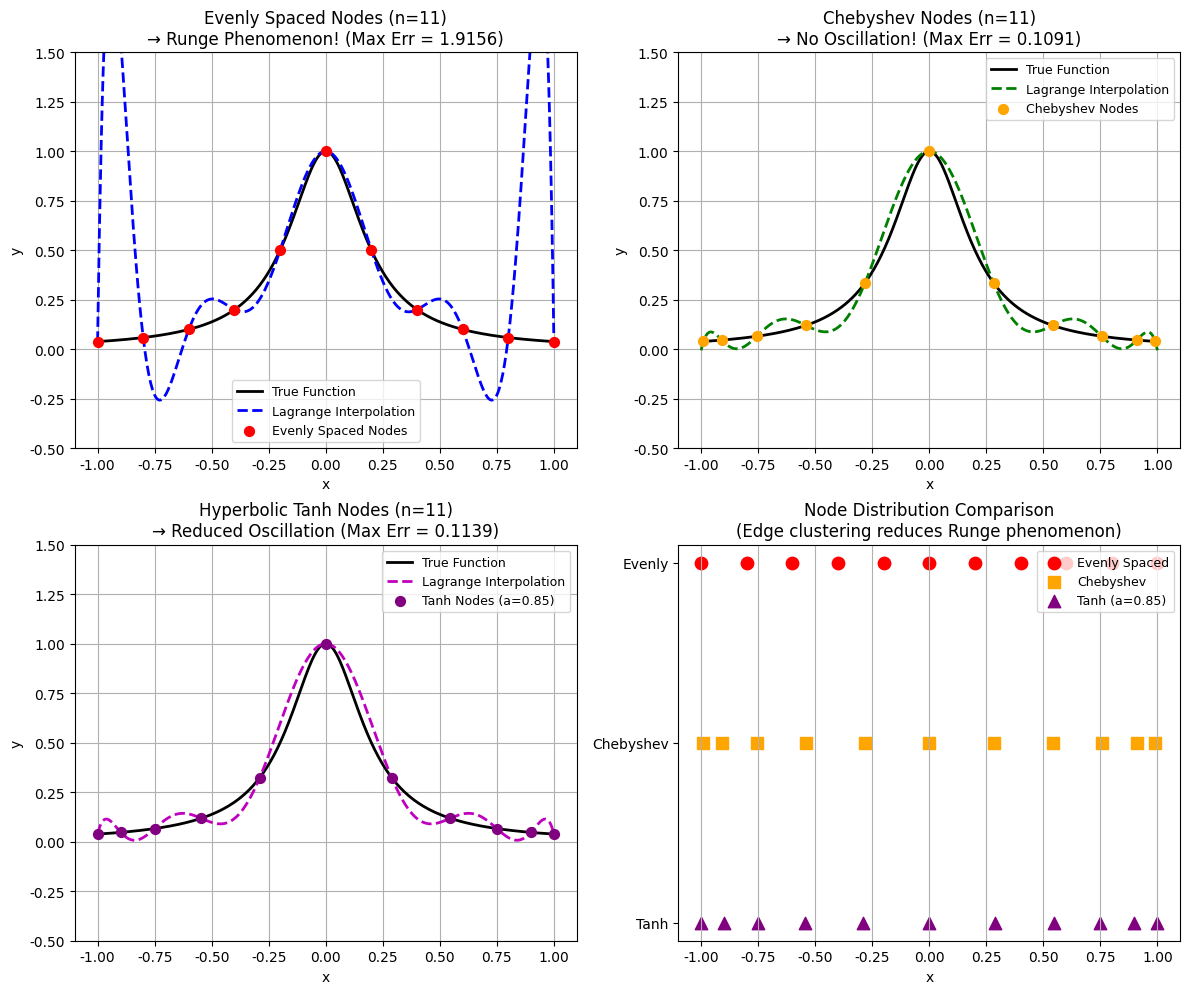

Here is the Python script that generated this plot:
import numpy as np
import matplotlib.pyplot as plt
from scipy.interpolate import lagrange

# 設定字體為 Times New Roman
plt.rcParams['font.family'] = 'serif'
plt.rcParams['font.serif'] = ['Times New Roman']
plt.rcParams['mathtext.fontset'] = 'stix'  # 數學符號也用類似 Times 的字體

# Runge's function
def runge(x):
    return 1 / (1 + 25 * x**2)

# Generate interpolation points
def evenly_spaced(a, b, n):
    return np.linspace(a, b, n)

# Chebyshev nodes
def chebyshev_nodes(a, b, n):
    k = np.arange(n)
    nodes = np.cos((2*k + 1) / (2*n) * np.pi)  # [-1, 1]
    return (a + b) / 2 + (b - a) / 2 * nodes   # 轉換到 [a, b]

# Hyperbolic tangent mesh (類似 ISLBM 使用的 tanh 網格)
def tanh_nodes(a, b, n, stretch_factor=0.9):
    """
    生成 tanh 分佈的節點 (邊界加密)
    stretch_factor: 控制邊界加密程度 (0 < a < 1)，越大越密集在邊界
    公式: x = L/2 + (L/2)/a * tanh((-1 + 2*j/N) / 2 * ln((1+a)/(1-a)))
    """
    L = b - a
    center = (a + b) / 2
    j = np.arange(n)
    N = n - 1
    a_param = stretch_factor
    
    # tanh 轉換
    arg = (-1.0 + 2.0 * j / N) / 2.0 * np.log((1 + a_param) / (1 - a_param))
    nodes = center + (L / 2) / a_param * np.tanh(arg)
    return nodes

# Set up arrays x and y ( with n = 11 )
a, b, n = -1, 1, 11
x_true = np.linspace(a, b, 500)
y_true = runge(x_true)

# Evenly spaced nodes
x_even = evenly_spaced(a, b, n)
y_even = runge(x_even)

# Chebyshev nodes
x_cheb = chebyshev_nodes(a, b, n)
y_cheb = runge(x_cheb)

# Hyperbolic tangent nodes (邊界加密)
x_tanh = tanh_nodes(a, b, n, stretch_factor=0.85)
y_tanh = runge(x_tanh)

# Lagrange interpolation
poly_even = lagrange(x_even, y_even)
poly_cheb = lagrange(x_cheb, y_cheb)
poly_tanh = lagrange(x_tanh, y_tanh)
y_interp_even = poly_even(x_true)
y_interp_cheb = poly_cheb(x_true)
y_interp_tanh = poly_tanh(x_true)

# 計算最大誤差
max_err_even = np.max(np.abs(y_interp_even - y_true))
max_err_cheb = np.max(np.abs(y_interp_cheb - y_true))
max_err_tanh = np.max(np.abs(y_interp_tanh - y_true))

print("=" * 60)
print("Lagrange Interpolation Error Comparison (n = {})".format(n))
print("=" * 60)
print(f"Evenly Spaced Nodes:    Max Error = {max_err_even:.6f}")
print(f"Chebyshev Nodes:        Max Error = {max_err_cheb:.6f}")
print(f"Hyperbolic Tanh Nodes:  Max Error = {max_err_tanh:.6f}")
print("=" * 60)

# Plot comparison (2x2 grid)
fig, axes = plt.subplots(2, 2, figsize=(12, 10), dpi=150)

# Plot 1: Evenly spaced (Runge phenomenon)
ax1 = axes[0, 0]
ax1.plot(x_true, y_true, 'k-', label="True Function", linewidth=2)
ax1.plot(x_true, y_interp_even, 'b--', label="Lagrange Interpolation", linewidth=2)
ax1.scatter(x_even, y_even, color='red', s=50, zorder=5, label="Evenly Spaced Nodes")
ax1.set_xlabel("x"), ax1.set_ylabel("y")
ax1.set_title(f"Evenly Spaced Nodes (n={n})\n→ Runge Phenomenon! (Max Err = {max_err_even:.4f})")
ax1.legend(fontsize=9), ax1.grid(True)
ax1.set_ylim(-0.5, 1.5)

# Plot 2: Chebyshev nodes (no oscillation)
ax2 = axes[0, 1]
ax2.plot(x_true, y_true, 'k-', label="True Function", linewidth=2)
ax2.plot(x_true, y_interp_cheb, 'g--', label="Lagrange Interpolation", linewidth=2)
ax2.scatter(x_cheb, y_cheb, color='orange', s=50, zorder=5, label="Chebyshev Nodes")
ax2.set_xlabel("x"), ax2.set_ylabel("y")
ax2.set_title(f"Chebyshev Nodes (n={n})\n→ No Oscillation! (Max Err = {max_err_cheb:.4f})")
ax2.legend(fontsize=9), ax2.grid(True)
ax2.set_ylim(-0.5, 1.5)

# Plot 3: Hyperbolic tanh nodes
ax3 = axes[1, 0]
ax3.plot(x_true, y_true, 'k-', label="True Function", linewidth=2)
ax3.plot(x_true, y_interp_tanh, 'm--', label="Lagrange Interpolation", linewidth=2)
ax3.scatter(x_tanh, y_tanh, color='purple', s=50, zorder=5, label="Tanh Nodes (a=0.85)")
ax3.set_xlabel("x"), ax3.set_ylabel("y")
ax3.set_title(f"Hyperbolic Tanh Nodes (n={n})\n→ Reduced Oscillation (Max Err = {max_err_tanh:.4f})")
ax3.legend(fontsize=9), ax3.grid(True)
ax3.set_ylim(-0.5, 1.5)

# Plot 4: Node distribution comparison
ax4 = axes[1, 1]
ax4.scatter(x_even, np.ones_like(x_even)*3, color='red', s=80, label='Evenly Spaced', marker='o')
ax4.scatter(x_cheb, np.ones_like(x_cheb)*2, color='orange', s=80, label='Chebyshev', marker='s')
ax4.scatter(x_tanh, np.ones_like(x_tanh)*1, color='purple', s=80, label='Tanh (a=0.85)', marker='^')
ax4.set_xlabel("x")
ax4.set_yticks([1, 2, 3])
ax4.set_yticklabels(['Tanh', 'Chebyshev', 'Evenly'])
ax4.set_title("Node Distribution Comparison\n(Edge clustering reduces Runge phenomenon)")
ax4.legend(fontsize=9, loc='upper right')
ax4.grid(True, axis='x')
ax4.set_xlim(-1.1, 1.1)

plt.tight_layout()
plt.savefig("runge_phenomenon_comparison.png", dpi=300)
plt.show()

# 額外測試不同 stretch factor 的 tanh 網格
print("\n" + "=" * 60)
print("Tanh Mesh: Effect of Stretch Factor (a)")
print("=" * 60)
for a_param in [0.5, 0.7, 0.85, 0.9, 0.95]:
    x_test = tanh_nodes(-1, 1, n, stretch_factor=a_param)
    y_test = runge(x_test)
    poly_test = lagrange(x_test, y_test)
    y_interp_test = poly_test(x_true)
    max_err_test = np.max(np.abs(y_interp_test - y_true))
    print(f"  a = {a_param:.2f}:  Max Error = {max_err_test:.6f}")